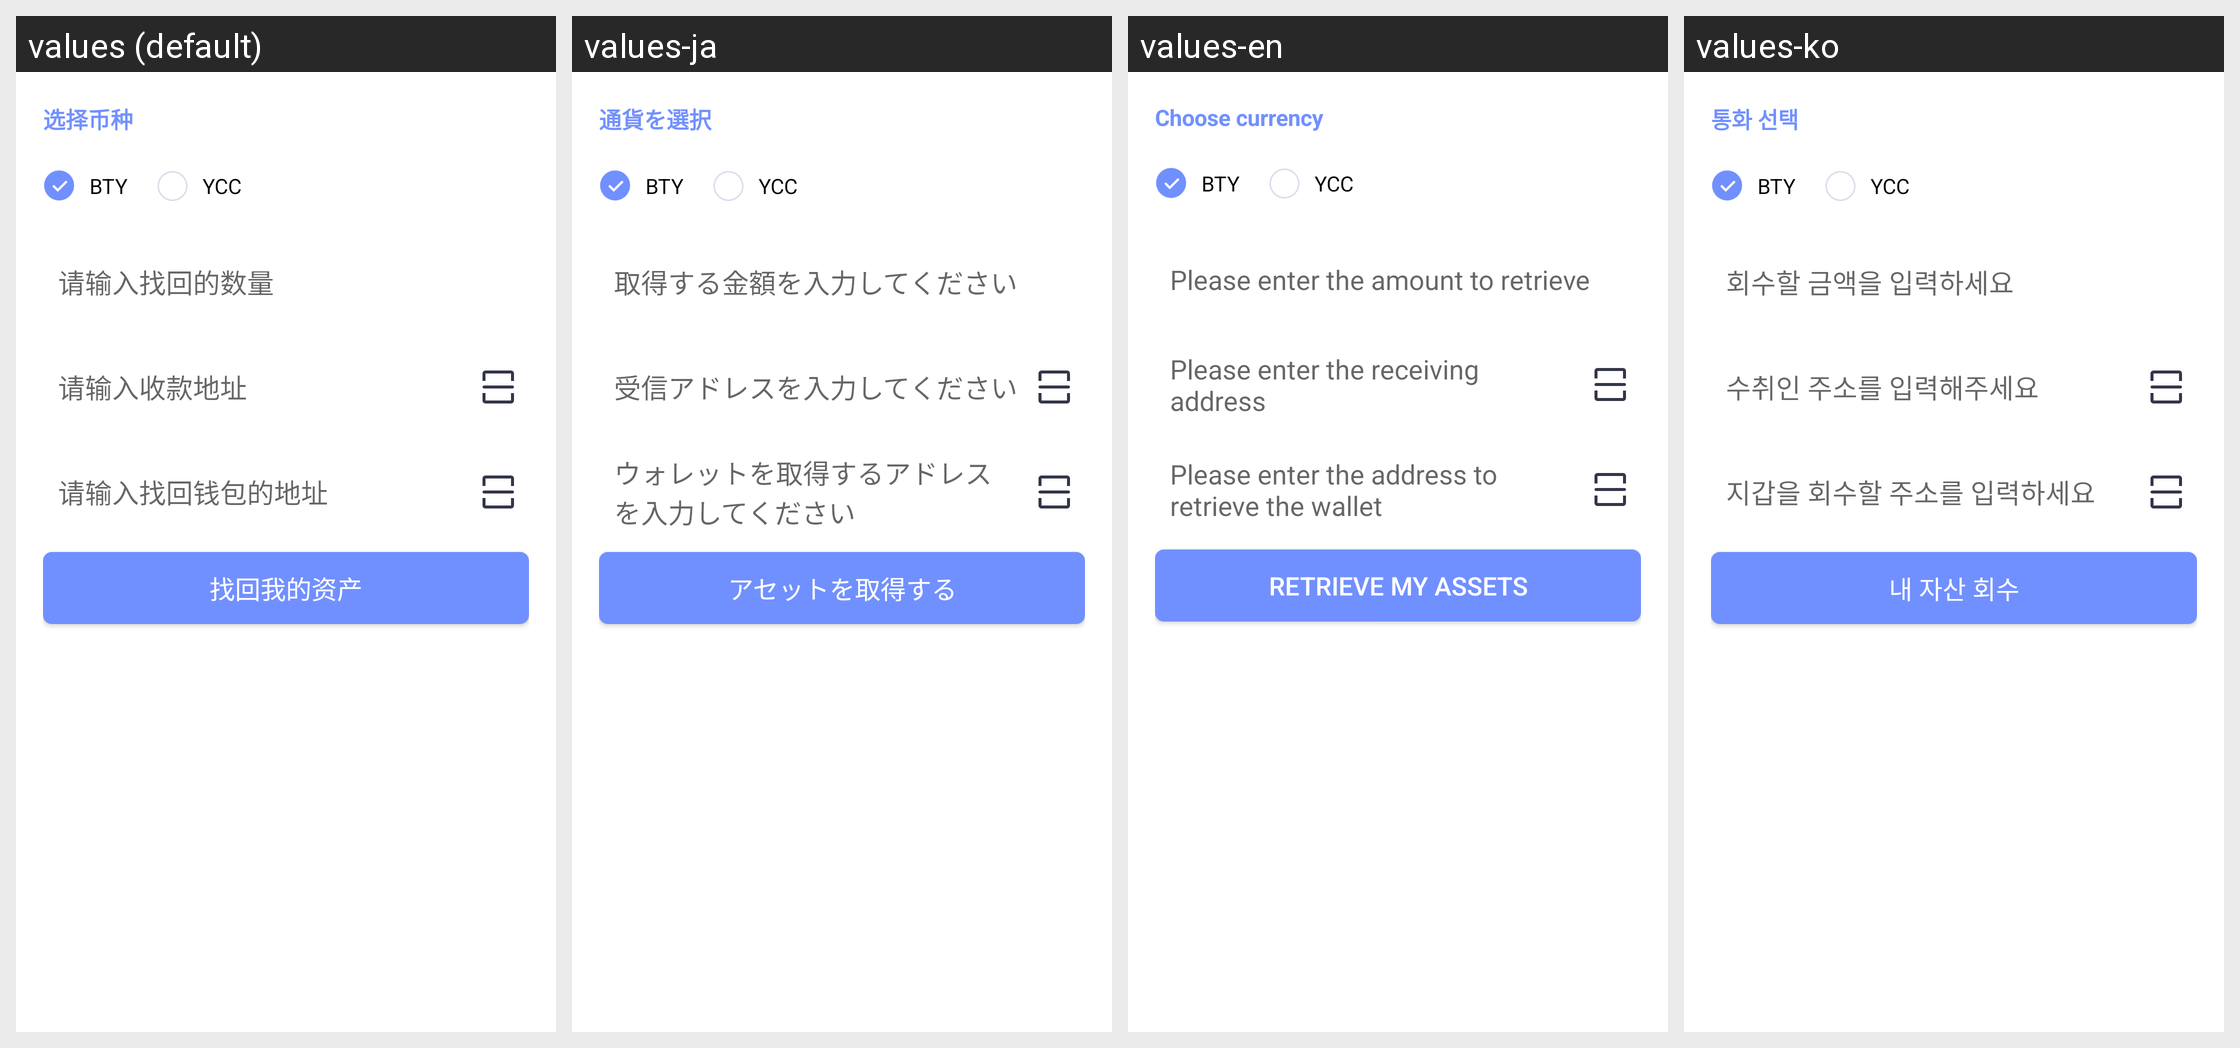

This grid shows one Android layout under several languages. Give, for every string resource on the screen, its name, the default text and each shown locale's text.
Android screen res/layout/activity_recover.xml rendered under 4 locales, left to right: values (default), values-ja, values-en, values-ko. Device: Nexus 5 (rendered at 1080×1920; each locale shown at half size, 540×960, under a caption strip naming it); theme Theme.MaterialComponents.DayNight.NoActionBar.
Strings drawn on this screen, with the default value and each locale's value (text and hints the layout hard-codes, and strings that could not be matched under every locale, appear in the picture but are not listed):

choose_re
  values: 选择币种
  values-ja: 通貨を選択
  values-en: Choose currency
  values-ko: 통화 선택

input_re_count
  values: 请输入找回的数量
  values-ja: 取得する金額を入力してください
  values-en: Please enter the amount to retrieve
  values-ko: 회수할 금액을 입력하세요

input_in_addr
  values: 请输入收款地址
  values-ja: 受信アドレスを入力してください
  values-en: Please enter the receiving address
  values-ko: 수취인 주소를 입력해주세요

input_re_addr
  values: 请输入找回钱包的地址
  values-ja: ウォレットを取得するアドレスを入力してください
  values-en: Please enter the address to retrieve the wallet
  values-ko: 지갑을 회수할 주소를 입력하세요

re_asset
  values: 找回我的资产
  values-ja: アセットを取得する
  values-en: Retrieve my assets
  values-ko: 내 자산 회수
